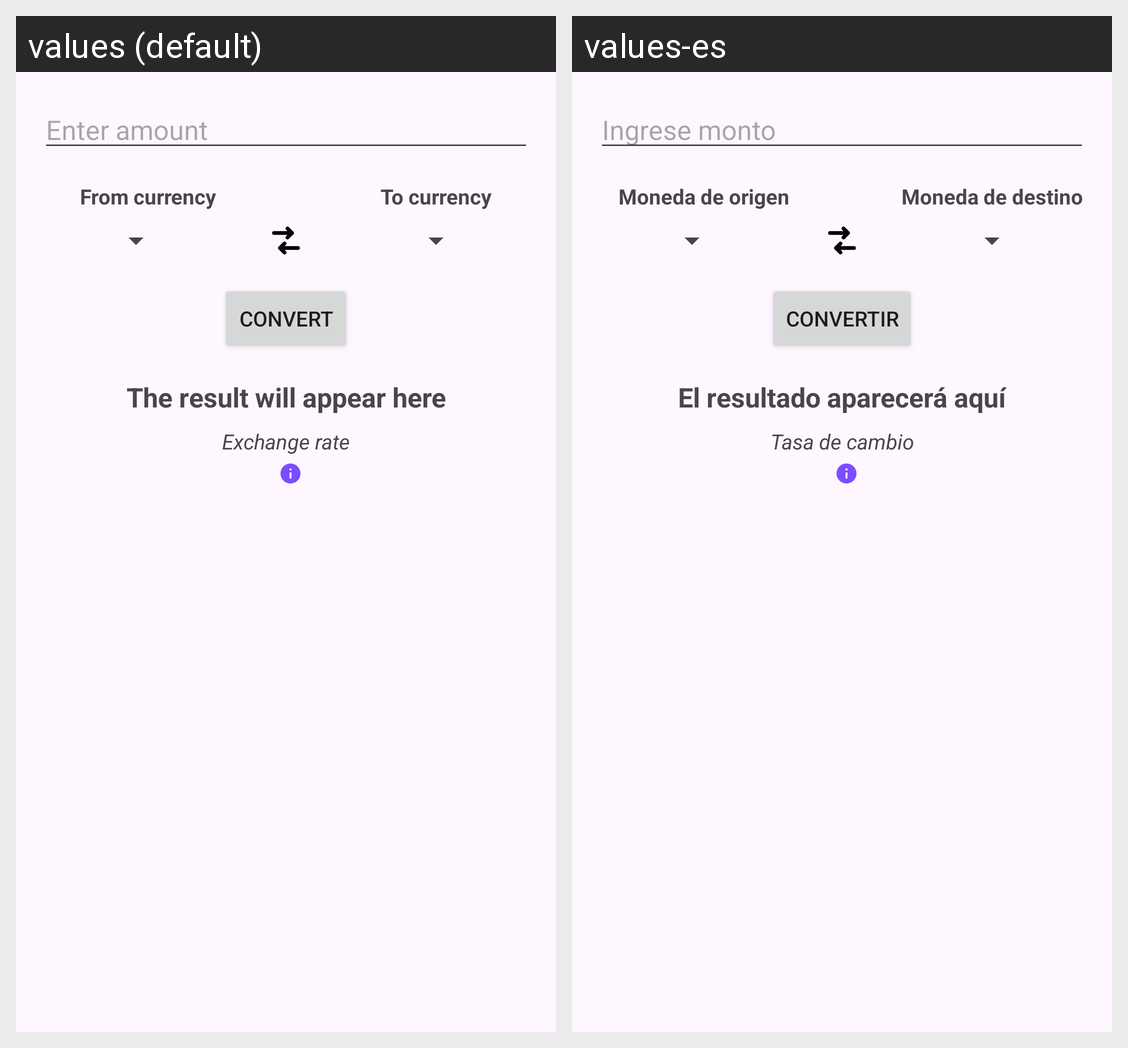

The same Android screen rendered under two of its app's locales, left to right. List the strings drawn on it with the default value and each locale's translation.
Android screen res/layout/fragment_conversion.xml rendered under 2 locales, left to right: values (default), values-es. Device: Nexus 5 (rendered at 1080×1920; each locale shown at half size, 540×960, under a caption strip naming it); theme Theme.GreencodeChallenge.
Strings drawn on this screen, with the default value and each locale's value (text and hints the layout hard-codes, and strings that could not be matched under every locale, appear in the picture but are not listed):

amount_hint
  values: Enter amount
  values-es: Ingrese monto

from_currency
  values: From currency
  values-es: Moneda de origen

to_currency
  values: To currency
  values-es: Moneda de destino

convert_button
  values: Convert
  values-es: Convertir

result_label
  values: The result will appear here
  values-es: El resultado aparecerá aquí

ratio_label
  values: Exchange rate
  values-es: Tasa de cambio
